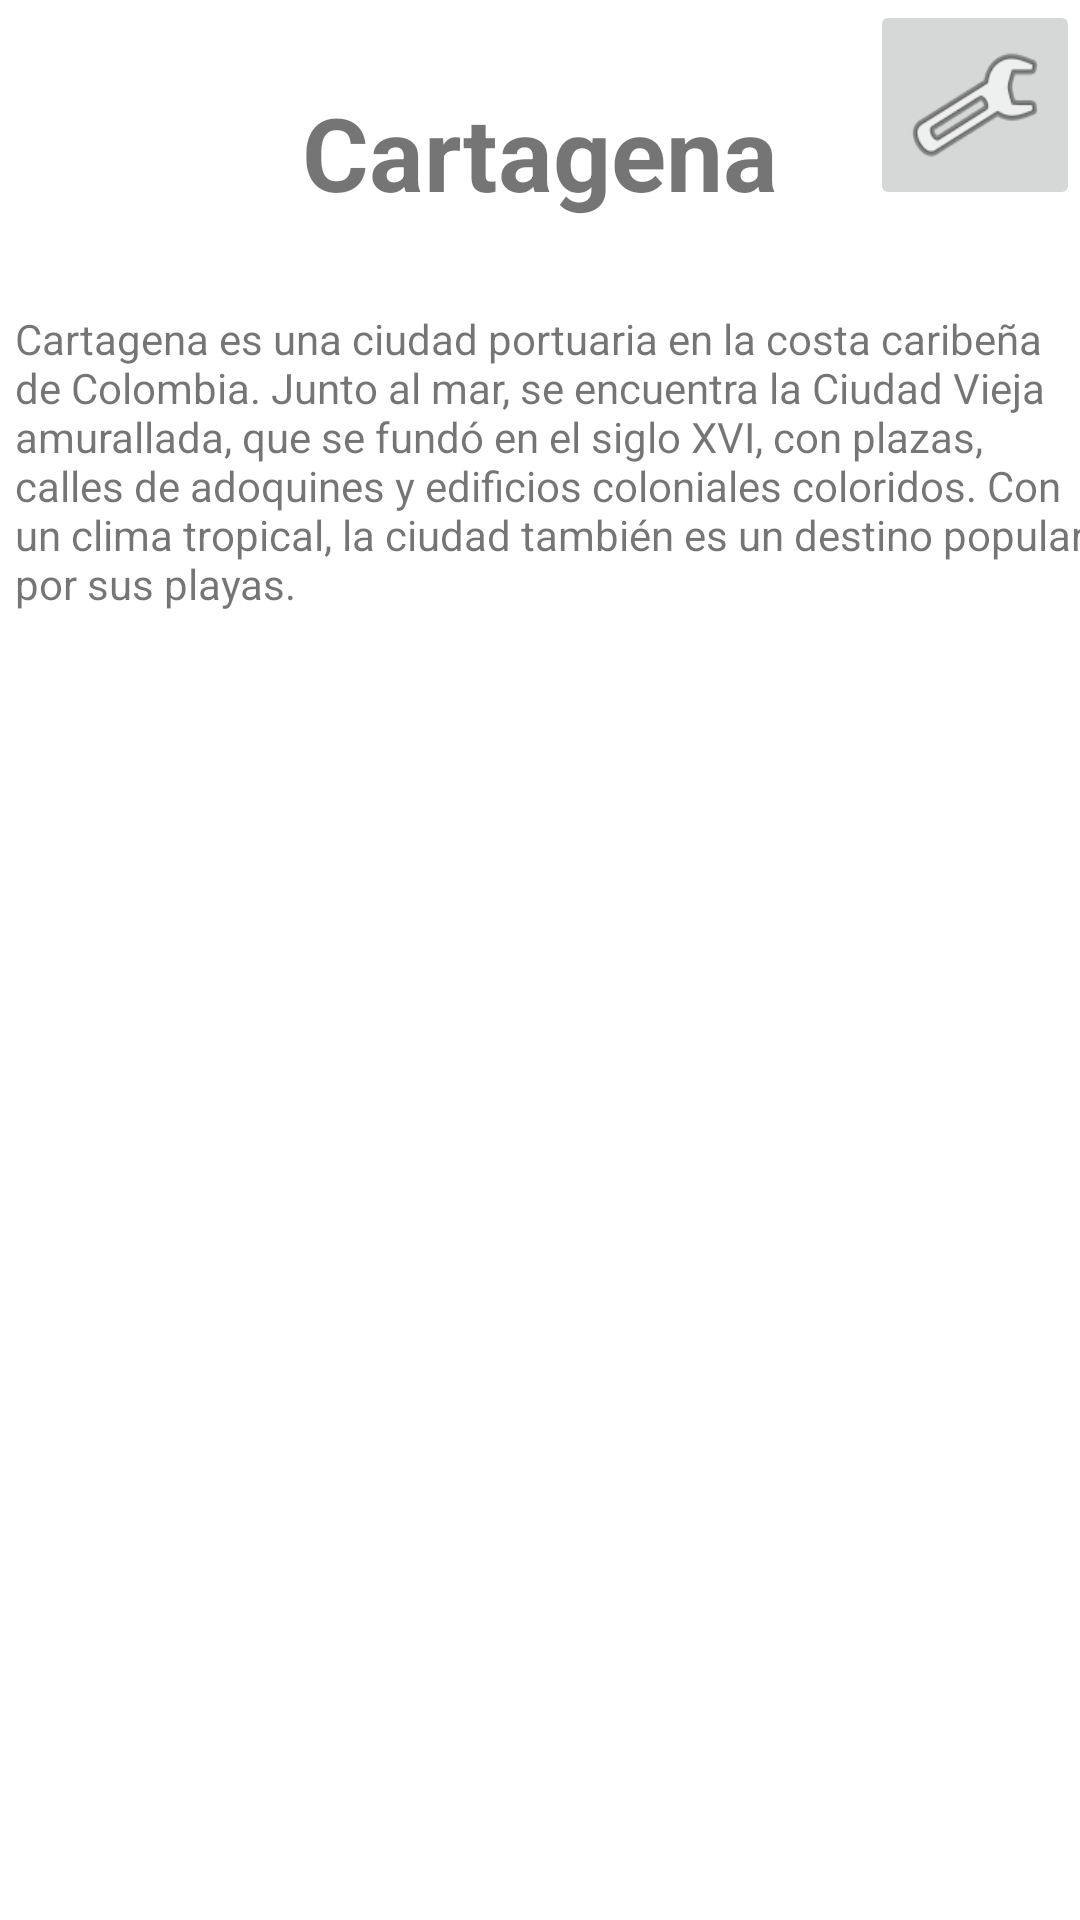

The Android layout XML behind this screen, and the referenced resources:
<!-- AndroidManifest.xml: application theme Theme.SitiosTuristicos -->
<!-- res/layout/activity_main.xml -->
<?xml version="1.0" encoding="utf-8"?>
<androidx.constraintlayout.widget.ConstraintLayout xmlns:android="http://schemas.android.com/apk/res/android"
    xmlns:app="http://schemas.android.com/apk/res-auto"
    xmlns:tools="http://schemas.android.com/tools"
    android:layout_width="match_parent"
    android:layout_height="match_parent"
    tools:context=".MainActivity">

    <TextView
        android:id="@+id/idTitulo"
        android:layout_width="wrap_content"
        android:layout_height="wrap_content"
        android:layout_marginTop="28dp"
        android:text="Cartagena"
        android:textSize="34sp"
        android:textStyle="bold"
        app:layout_constraintEnd_toEndOf="parent"
        app:layout_constraintStart_toStartOf="parent"
        app:layout_constraintTop_toTopOf="parent" />

    <TextView
        android:id="@+id/textView37"
        android:layout_width="wrap_content"
        android:layout_height="wrap_content"
        android:layout_marginLeft="10dp"
        android:layout_marginTop="30dp"
        android:text="@string/descripcion_ciudad"
        app:layout_constraintEnd_toEndOf="parent"
        app:layout_constraintStart_toStartOf="parent"
        app:layout_constraintTop_toBottomOf="@+id/idTitulo" />

    <ScrollView
        android:layout_width="match_parent"
        android:layout_height="wrap_content"
        app:layout_constraintBottom_toBottomOf="parent"
        app:layout_constraintEnd_toEndOf="parent"
        app:layout_constraintStart_toStartOf="parent"
        app:layout_constraintTop_toBottomOf="@+id/textView37">

        <LinearLayout
            android:layout_width="match_parent"
            android:layout_height="wrap_content"
            android:orientation="vertical">

            <androidx.recyclerview.widget.RecyclerView
                android:id="@+id/lugares_recycle_view"
                android:layout_width="match_parent"
                android:layout_height="277dp"
                tools:listitem="@layout/activity_sitio_turistico" />
        </LinearLayout>
    </ScrollView>

    <ImageButton
        android:id="@+id/imageButtonConfig"
        android:layout_width="70dp"
        android:layout_height="70dp"
        android:scaleType="fitXY"
        app:layout_constraintEnd_toEndOf="parent"
        app:layout_constraintTop_toTopOf="parent"
        app:srcCompat="@android:drawable/ic_menu_manage"
        tools:ignore="SpeakableTextPresentCheck" />




</androidx.constraintlayout.widget.ConstraintLayout>
<!-- res/layout/activity_sitio_turistico.xml (included above) -->
<?xml version="1.0" encoding="utf-8"?>
<androidx.constraintlayout.widget.ConstraintLayout xmlns:android="http://schemas.android.com/apk/res/android"
    xmlns:app="http://schemas.android.com/apk/res-auto"
    xmlns:tools="http://schemas.android.com/tools"
    android:layout_width="match_parent"
    android:layout_height="match_parent"
    tools:context=".sitioTuristico">
    <androidx.cardview.widget.CardView
        android:layout_width="wrap_content"
        android:layout_height="wrap_content"
        android:layout_marginStart="5dp"
        android:layout_marginTop="5dp"
        android:layout_marginEnd="5dp"
        android:layout_marginBottom="5dp"
        app:cardCornerRadius="7dp"
        app:layout_constraintBottom_toBottomOf="parent"
        app:layout_constraintEnd_toEndOf="parent"
        app:layout_constraintStart_toStartOf="parent"
        app:layout_constraintTop_toTopOf="parent">

    </androidx.cardview.widget.CardView>

    <androidx.constraintlayout.widget.ConstraintLayout
        android:layout_width="match_parent"
        android:layout_height="wrap_content"
        app:layout_constraintBottom_toBottomOf="parent"
        app:layout_constraintEnd_toEndOf="parent"
        app:layout_constraintStart_toStartOf="parent"
        app:layout_constraintTop_toTopOf="parent"
        app:layout_constraintVertical_bias="0.100000024">

        <ImageView
            android:id="@+id/pictureImageView"
            android:layout_width="110dp"
            android:layout_height="110dp"
            android:layout_marginTop="30dp"
            android:contentDescription="@null"
            app:layout_constraintEnd_toEndOf="parent"
            app:layout_constraintHorizontal_bias="0.056"
            app:layout_constraintStart_toStartOf="parent"
            app:layout_constraintTop_toTopOf="parent"
            app:srcCompat="@drawable/c1" />

        <TextView
            android:id="@+id/textView_titulo"
            android:layout_width="wrap_content"
            android:layout_height="wrap_content"
            android:layout_marginTop="5dp"
            android:text="@string/nombre_poi"
            app:layout_constraintEnd_toEndOf="parent"
            app:layout_constraintHorizontal_bias="0.473"
            app:layout_constraintStart_toEndOf="@+id/pictureImageView"
            app:layout_constraintTop_toTopOf="parent" />

        <TextView
            android:id="@+id/textView_descripcion"
            android:layout_width="250dp"
            android:layout_height="wrap_content"
            android:layout_marginTop="5dp"
            android:layout_marginLeft="5dp"
            android:text="@string/castillo_descripcion"
            app:layout_constraintEnd_toEndOf="parent"
            app:layout_constraintHorizontal_bias="0.424"
            app:layout_constraintStart_toEndOf="@+id/pictureImageView"
            app:layout_constraintTop_toBottomOf="@+id/textView_titulo" />

        <TextView
            android:id="@+id/textViewPuntaje"
            android:layout_width="wrap_content"
            android:layout_height="wrap_content"
            android:layout_marginTop="5dp"
            android:layout_marginEnd="128dp"
            android:text="@string/calificacionfix"
            app:layout_constraintEnd_toEndOf="parent"
            app:layout_constraintTop_toBottomOf="@+id/textView_descripcion" />

        <RatingBar
            android:id="@+id/ratingBar2"
            style="@style/Widget.AppCompat.RatingBar.Small"
            android:layout_width="wrap_content"
            android:layout_height="22dp"
            android:layout_marginTop="6dp"
            android:numStars="5"
            app:layout_constraintBottom_toBottomOf="parent"
            app:layout_constraintEnd_toEndOf="parent"
            app:layout_constraintStart_toEndOf="@+id/textViewPuntaje"
            app:layout_constraintTop_toBottomOf="@+id/textView_descripcion"
            app:layout_constraintVertical_bias="0.0" />
    </androidx.constraintlayout.widget.ConstraintLayout>


</androidx.constraintlayout.widget.ConstraintLayout>
<!-- resources referenced by this layout -->
<resources>
  <string name="calificacionfix">Calificacion</string>
  <string name="castillo_descripcion">El Castillo San Felipe de Barajas es una fortificación localizada en la ciudad colombiana de Cartagena de Indias. Está situado sobre un cerro llamado San Lázaro y fue construido en 1657 durante la época colonial española.
          Hace parte del Patrimonio Histórico y Cultural de Colombia, según el Ministerio de Cultura.</string>
  <string name="descripcion_ciudad">Cartagena es una ciudad portuaria en la costa caribeña de Colombia. Junto al mar, se encuentra la Ciudad Vieja amurallada, que se fundó en el siglo XVI, con plazas, calles de adoquines y edificios coloniales coloridos. Con un clima tropical, la ciudad también es un destino popular por sus playas.</string>
  <string name="nombre_poi">Castillo de San Felipe de Barajas</string>
  <style name="Theme.SitiosTuristicos" parent="Theme.MaterialComponents.DayNight.DarkActionBar">
          
          <item name="colorPrimary">@color/primary</item>
          <item name="colorPrimaryVariant">@color/primary_dark</item>
          <item name="colorOnPrimary">@color/white</item>
          
          <item name="colorSecondary">@color/accent</item>
          <item name="colorSecondaryVariant">@color/teal_700</item>
          <item name="colorOnSecondary">@color/black</item>
          
          <item name="android:statusBarColor" tools:targetApi="l">?attr/colorPrimaryVariant</item>
          
      </style>
  <color name="primary">#2196F3</color>
  <color name="primary_dark">#1976D2</color>
  <color name="white">#FFFFFFFF</color>
  <color name="accent">#FFC107</color>
  <color name="teal_700">#FF018786</color>
  <color name="black">#FF000000</color>
</resources>
